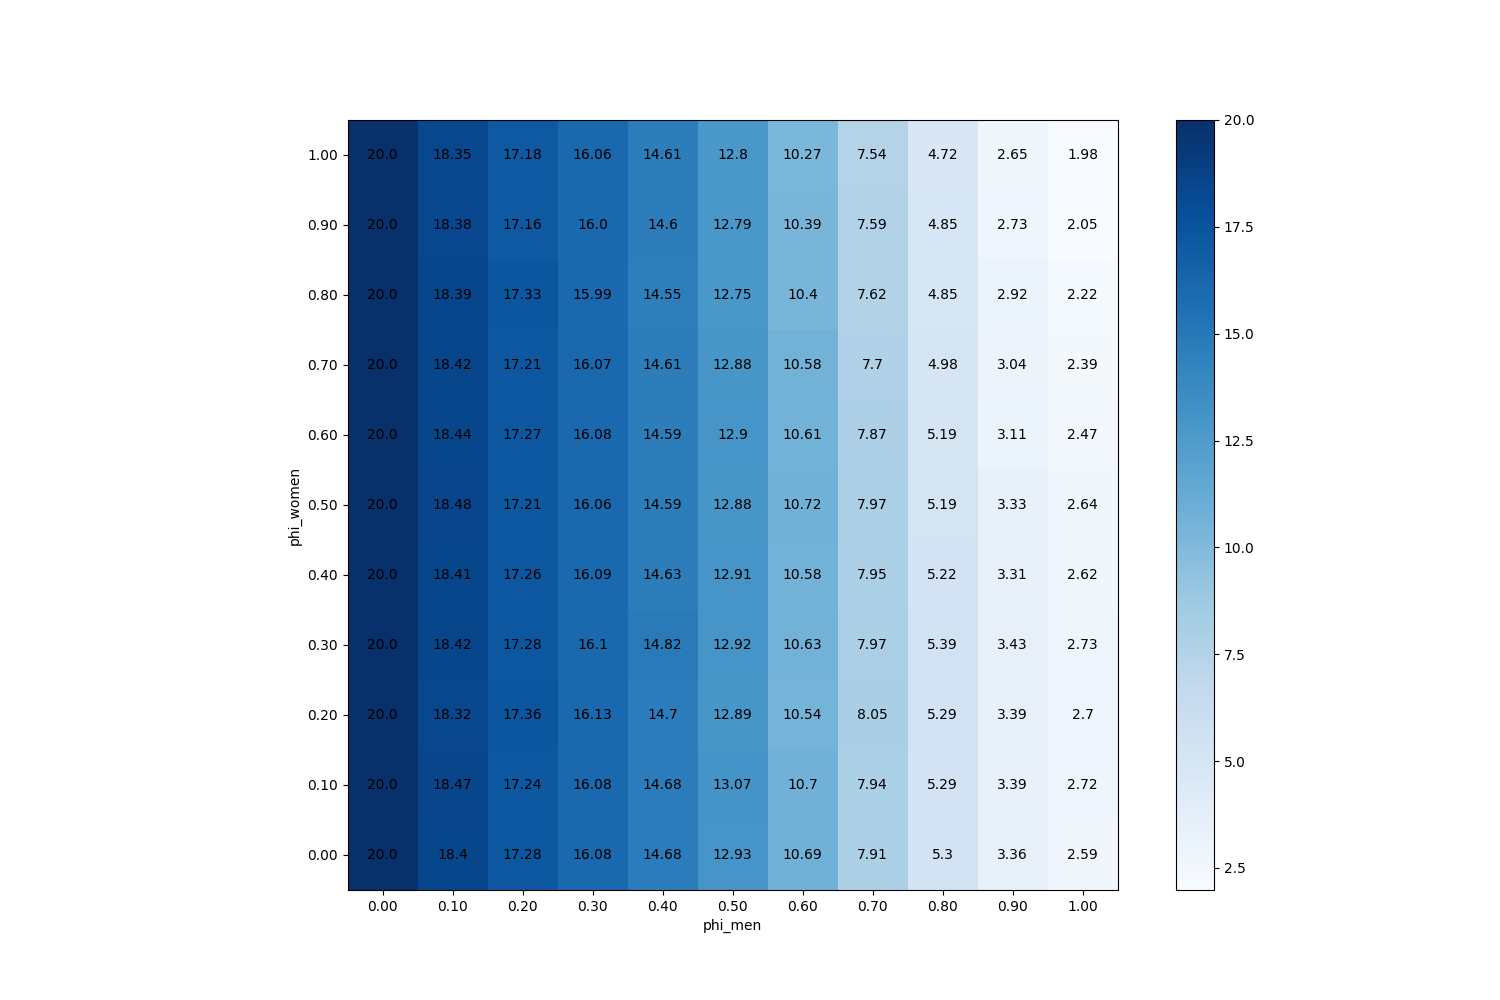

Values plotted in this chart, from the file beside it:
phi_men, phi_women
(0.0, 0.0), 20
(0.1, 0.0), 18.4
(0.2, 0.0), 17.28
(0.3, 0.0), 16.08
(0.4, 0.0), 14.68
(0.5, 0.0), 12.93
(0.6, 0.0), 10.69
(0.7, 0.0), 7.906
(0.8, 0.0), 5.296
(0.9, 0.0), 3.362
(1.0, 0.0), 2.586
(0.0, 0.1), 20
(0.1, 0.1), 18.47
(0.2, 0.1), 17.24
(0.3, 0.1), 16.08
(0.4, 0.1), 14.68
(0.5, 0.1), 13.07
(0.6, 0.1), 10.7
(0.7, 0.1), 7.942
(0.8, 0.1), 5.288
(0.9, 0.1), 3.39
(1.0, 0.1), 2.724
(0.0, 0.2), 20
(0.1, 0.2), 18.32
(0.2, 0.2), 17.36
(0.3, 0.2), 16.13
(0.4, 0.2), 14.7
(0.5, 0.2), 12.89
(0.6, 0.2), 10.54
(0.7, 0.2), 8.046
(0.8, 0.2), 5.292
(0.9, 0.2), 3.388
(1.0, 0.2), 2.704
(0.0, 0.3), 20
(0.1, 0.3), 18.42
(0.2, 0.3), 17.28
(0.3, 0.3), 16.1
(0.4, 0.3), 14.82
(0.5, 0.3), 12.92
(0.6, 0.3), 10.63
(0.7, 0.3), 7.974
(0.8, 0.3), 5.386
(0.9, 0.3), 3.432
(1.0, 0.3), 2.732
(0.0, 0.4), 20
(0.1, 0.4), 18.41
(0.2, 0.4), 17.26
(0.3, 0.4), 16.09
(0.4, 0.4), 14.63
(0.5, 0.4), 12.91
(0.6, 0.4), 10.58
(0.7, 0.4), 7.952
(0.8, 0.4), 5.222
(0.9, 0.4), 3.312
(1.0, 0.4), 2.618
(0.0, 0.5), 20
(0.1, 0.5), 18.48
(0.2, 0.5), 17.21
(0.3, 0.5), 16.06
(0.4, 0.5), 14.59
... 61 more rows
